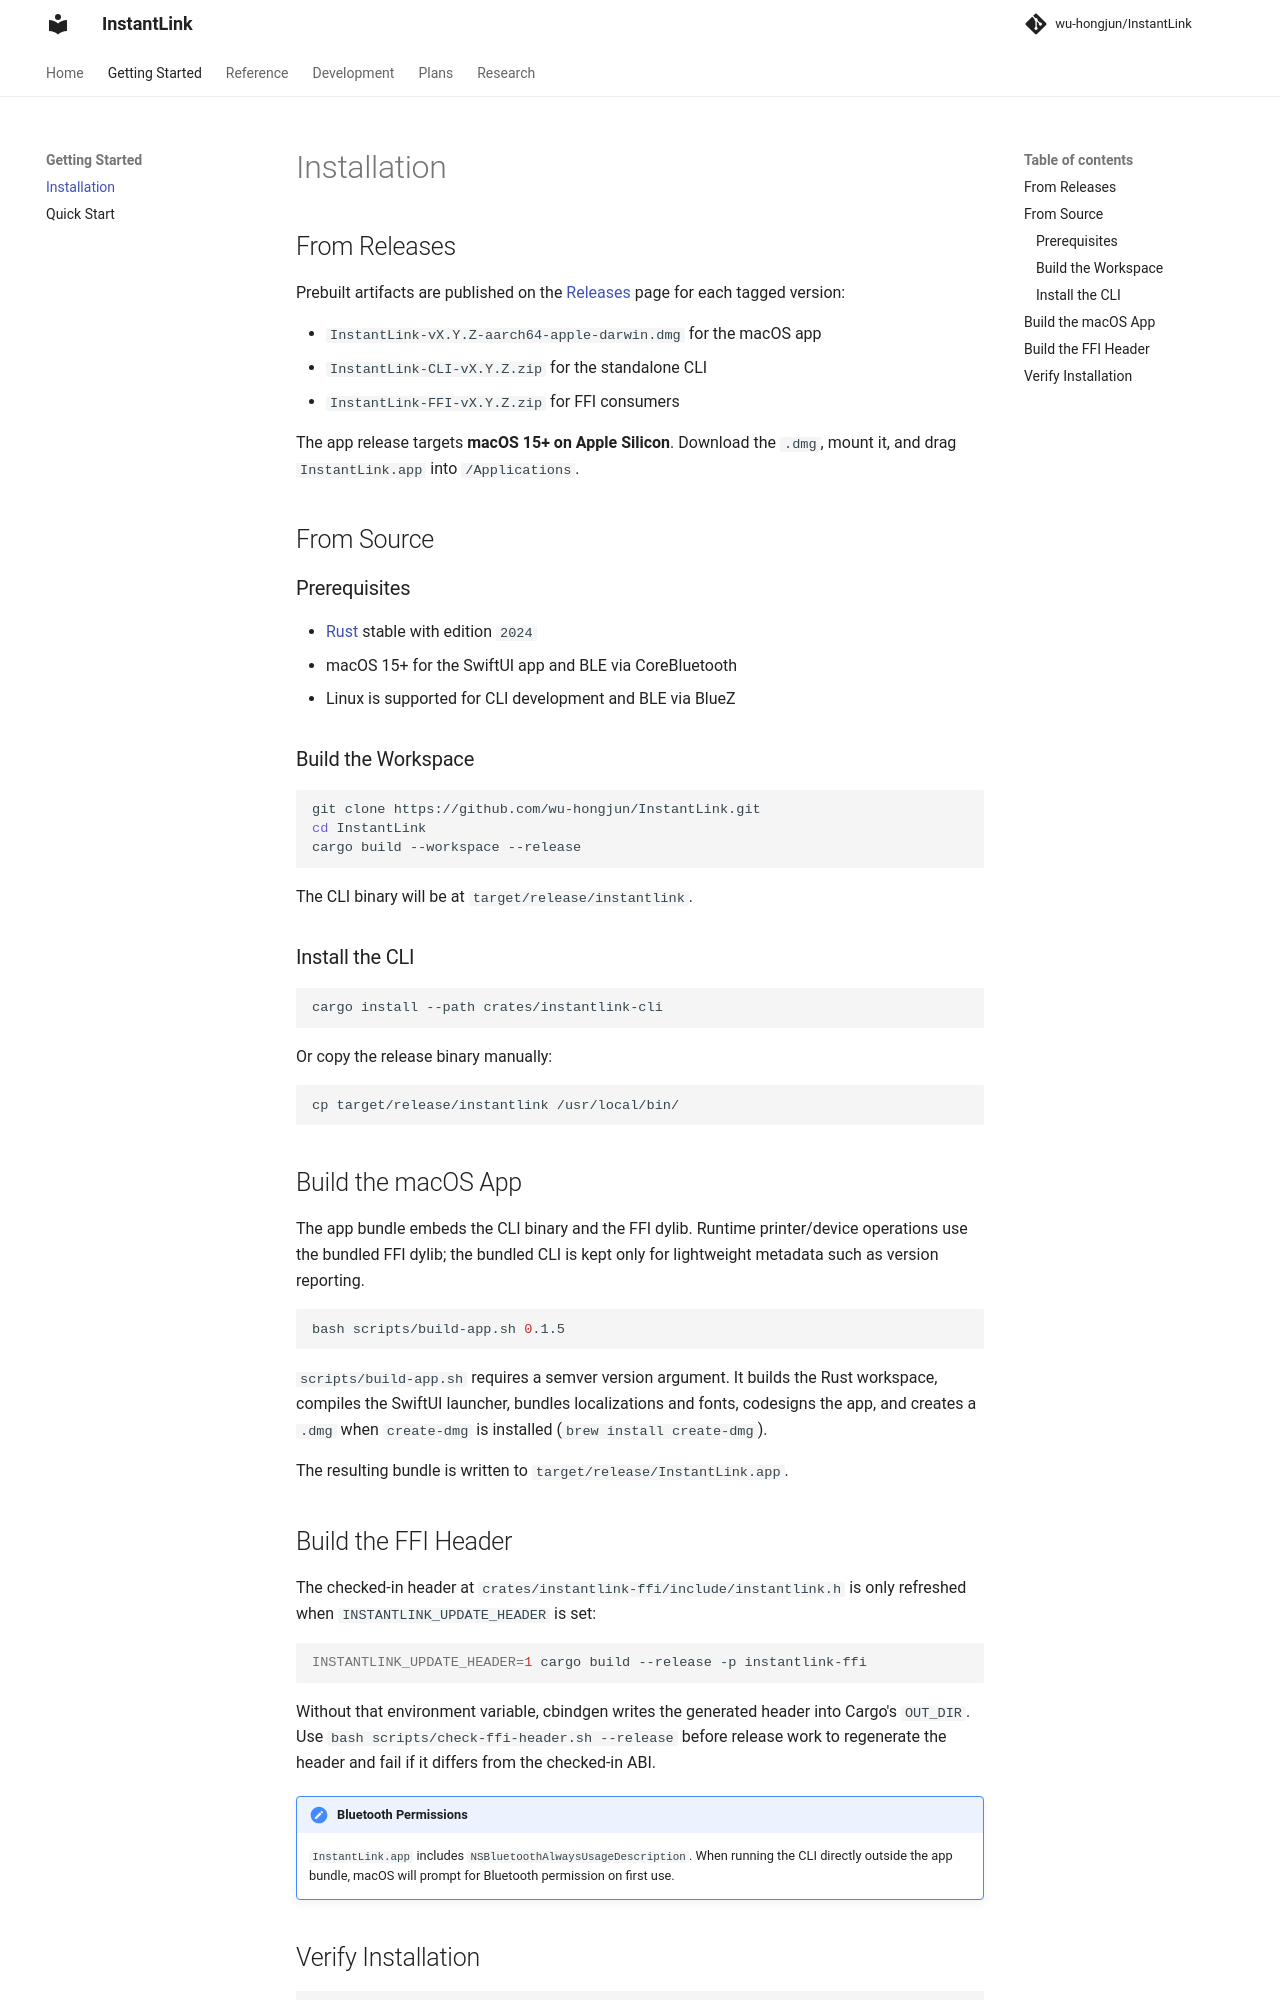

repository: wu-hongjun/InstantLink · page: getting-started/installation/index.html · generator: mkdocs

# Installation

## From Releases

Prebuilt artifacts are published on the [Releases](https://github.com/wu-hongjun/InstantLink/releases) page for each tagged version:

- `InstantLink-vX.Y.Z-aarch64-apple-darwin.dmg` for the macOS app
- `InstantLink-CLI-vX.Y.Z.zip` for the standalone CLI
- `InstantLink-FFI-vX.Y.Z.zip` for FFI consumers

The app release targets **macOS 15+ on Apple Silicon**. Download the `.dmg`, mount it, and drag `InstantLink.app` into `/Applications`.

## From Source

### Prerequisites

- [Rust](https://rustup.rs/) stable with edition `2024`
- macOS 15+ for the SwiftUI app and BLE via CoreBluetooth
- Linux is supported for CLI development and BLE via BlueZ

### Build the Workspace

```bash
git clone https://github.com/wu-hongjun/InstantLink.git
cd InstantLink
cargo build --workspace --release
```

The CLI binary will be at `target/release/instantlink`.

### Install the CLI

```bash
cargo install --path crates/instantlink-cli
```

Or copy the release binary manually:

```bash
cp target/release/instantlink /usr/local/bin/
```

## Build the macOS App

The app bundle embeds the CLI binary and the FFI dylib. Runtime printer/device operations use the bundled FFI dylib; the bundled CLI is kept only for lightweight metadata such as version reporting.

```bash
bash scripts/build-app.sh 0.1.5
```

`scripts/build-app.sh` requires a semver version argument. It builds the Rust workspace, compiles the SwiftUI launcher, bundles localizations and fonts, codesigns the app, and creates a `.dmg` when `create-dmg` is installed (`brew install create-dmg`).

The resulting bundle is written to `target/release/InstantLink.app`.
